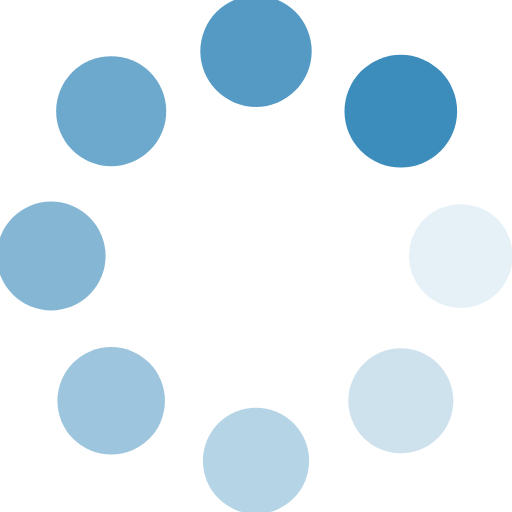
t = 0.00 s
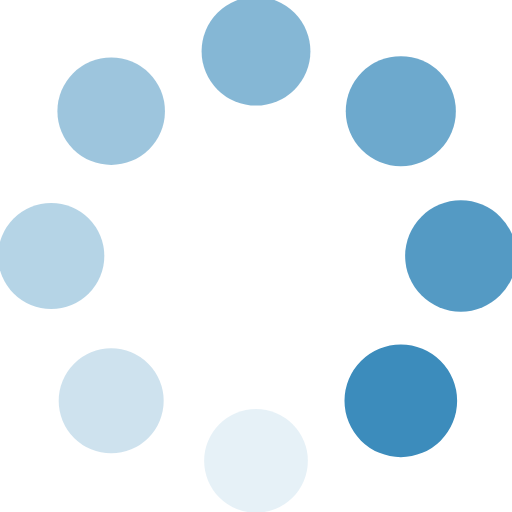
t = 0.25 s
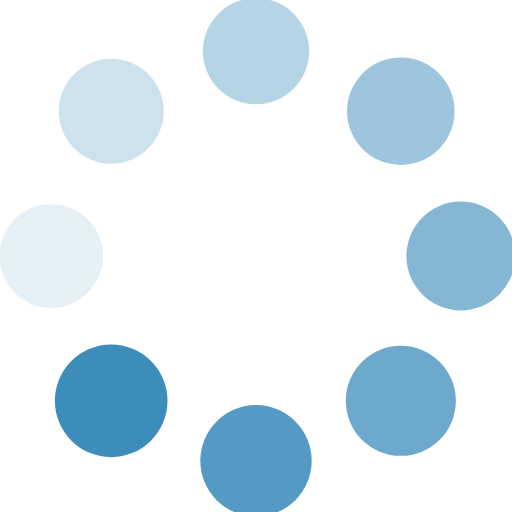
t = 0.50 s
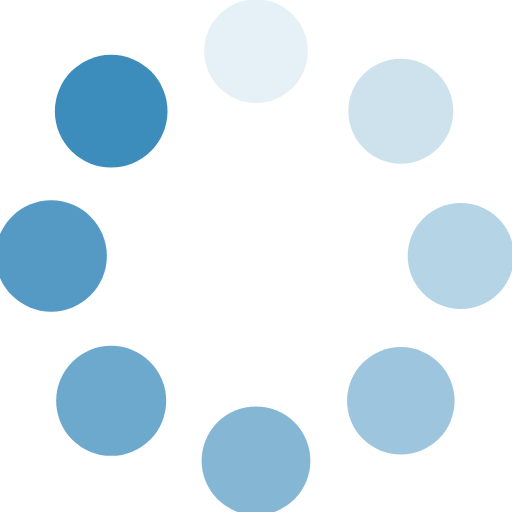
t = 0.75 s

The animated SVG that drew these frames (rendered in a browser with its animation timeline set to each time). Animation: 16 SMIL elements (animate=8,animateTransform=8); one cycle of 1.00 s, repeats indefinitely.

<svg class="lds-spin" width="210px"  height="210px"  xmlns="http://www.w3.org/2000/svg" xmlns:xlink="http://www.w3.org/1999/xlink" viewBox="0 0 100 100" preserveAspectRatio="xMidYMid" style="background: none;"><g transform="translate(90,50)">
<g transform="rotate(0)">
<circle cx="0" cy="0" r="10" fill="#3c8cbc" fill-opacity="1" transform="scale(1.0475 1.0475)">
  <animateTransform attributeName="transform" type="scale" begin="-0.875s" values="1.1 1.1;1 1" keyTimes="0;1" dur="1s" repeatCount="indefinite"></animateTransform>
  <animate attributeName="fill-opacity" keyTimes="0;1" dur="1s" repeatCount="indefinite" values="1;0" begin="-0.875s"></animate>
</circle>
</g>
</g><g transform="translate(78.2842712474619,78.2842712474619)">
<g transform="rotate(45)">
<circle cx="0" cy="0" r="10" fill="#3c8cbc" fill-opacity="0.875" transform="scale(1.06 1.06)">
  <animateTransform attributeName="transform" type="scale" begin="-0.75s" values="1.1 1.1;1 1" keyTimes="0;1" dur="1s" repeatCount="indefinite"></animateTransform>
  <animate attributeName="fill-opacity" keyTimes="0;1" dur="1s" repeatCount="indefinite" values="1;0" begin="-0.75s"></animate>
</circle>
</g>
</g><g transform="translate(50,90)">
<g transform="rotate(90)">
<circle cx="0" cy="0" r="10" fill="#3c8cbc" fill-opacity="0.75" transform="scale(1.0725 1.0725)">
  <animateTransform attributeName="transform" type="scale" begin="-0.625s" values="1.1 1.1;1 1" keyTimes="0;1" dur="1s" repeatCount="indefinite"></animateTransform>
  <animate attributeName="fill-opacity" keyTimes="0;1" dur="1s" repeatCount="indefinite" values="1;0" begin="-0.625s"></animate>
</circle>
</g>
</g><g transform="translate(21.7157287525381,78.2842712474619)">
<g transform="rotate(135)">
<circle cx="0" cy="0" r="10" fill="#3c8cbc" fill-opacity="0.625" transform="scale(1.085 1.085)">
  <animateTransform attributeName="transform" type="scale" begin="-0.5s" values="1.1 1.1;1 1" keyTimes="0;1" dur="1s" repeatCount="indefinite"></animateTransform>
  <animate attributeName="fill-opacity" keyTimes="0;1" dur="1s" repeatCount="indefinite" values="1;0" begin="-0.5s"></animate>
</circle>
</g>
</g><g transform="translate(10,50.00000000000001)">
<g transform="rotate(180)">
<circle cx="0" cy="0" r="10" fill="#3c8cbc" fill-opacity="0.5" transform="scale(1.0975 1.0975)">
  <animateTransform attributeName="transform" type="scale" begin="-0.375s" values="1.1 1.1;1 1" keyTimes="0;1" dur="1s" repeatCount="indefinite"></animateTransform>
  <animate attributeName="fill-opacity" keyTimes="0;1" dur="1s" repeatCount="indefinite" values="1;0" begin="-0.375s"></animate>
</circle>
</g>
</g><g transform="translate(21.71572875253809,21.7157287525381)">
<g transform="rotate(225)">
<circle cx="0" cy="0" r="10" fill="#3c8cbc" fill-opacity="0.375" transform="scale(1.01 1.01)">
  <animateTransform attributeName="transform" type="scale" begin="-0.25s" values="1.1 1.1;1 1" keyTimes="0;1" dur="1s" repeatCount="indefinite"></animateTransform>
  <animate attributeName="fill-opacity" keyTimes="0;1" dur="1s" repeatCount="indefinite" values="1;0" begin="-0.25s"></animate>
</circle>
</g>
</g><g transform="translate(49.99999999999999,10)">
<g transform="rotate(270)">
<circle cx="0" cy="0" r="10" fill="#3c8cbc" fill-opacity="0.25" transform="scale(1.0225 1.0225)">
  <animateTransform attributeName="transform" type="scale" begin="-0.125s" values="1.1 1.1;1 1" keyTimes="0;1" dur="1s" repeatCount="indefinite"></animateTransform>
  <animate attributeName="fill-opacity" keyTimes="0;1" dur="1s" repeatCount="indefinite" values="1;0" begin="-0.125s"></animate>
</circle>
</g>
</g><g transform="translate(78.2842712474619,21.71572875253809)">
<g transform="rotate(315)">
<circle cx="0" cy="0" r="10" fill="#3c8cbc" fill-opacity="0.125" transform="scale(1.035 1.035)">
  <animateTransform attributeName="transform" type="scale" begin="0s" values="1.1 1.1;1 1" keyTimes="0;1" dur="1s" repeatCount="indefinite"></animateTransform>
  <animate attributeName="fill-opacity" keyTimes="0;1" dur="1s" repeatCount="indefinite" values="1;0" begin="0s"></animate>
</circle>
</g>
</g></svg>
